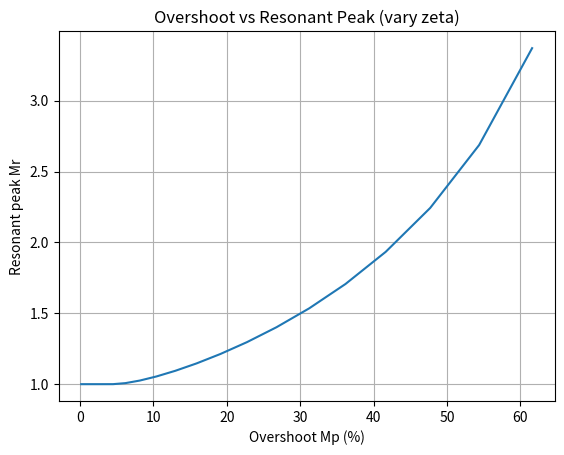
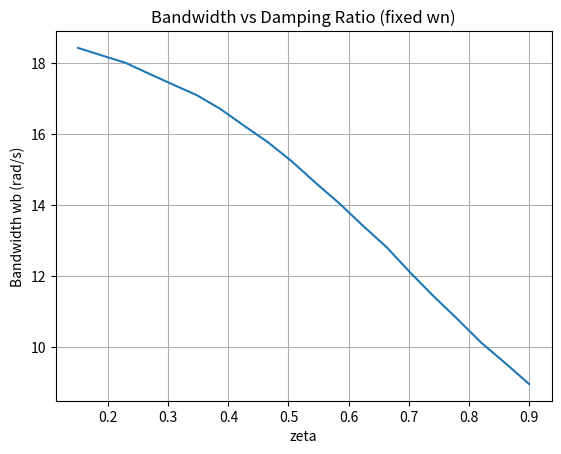

Reproduce these figures in Python, in order.
#!/usr/bin/env python3
# -*- coding: utf-8 -*-
# Chapter 12 - Lesson 5: Time–Frequency Domain Relationships and Trade-offs
# File: Chapter12_Lesson5.py
#
# This script demonstrates quantitative links between time-domain metrics
# (rise time, settling time, overshoot) and frequency-domain metrics
# (bandwidth, resonant peak) for the canonical 2nd-order low-pass system:
#     G(s) = wn^2 / (s^2 + 2*zeta*wn*s + wn^2)
#
# Dependencies:
#   - numpy
#   - scipy
#
# Optional:
#   - matplotlib (for plots)

import numpy as np
from scipy import signal


def second_order_tf(zeta: float, wn: float) -> signal.TransferFunction:
    num = [wn**2]
    den = [1.0, 2.0 * zeta * wn, wn**2]
    return signal.TransferFunction(num, den)


def step_metrics(t: np.ndarray, y: np.ndarray, tol: float = 0.02):
    """Compute basic step metrics for a unit-step response."""
    y_final = float(y[-1])
    y_peak = float(np.max(y))
    Mp = 0.0 if y_final == 0.0 else max(0.0, (y_peak - y_final) / abs(y_final)) * 100.0

    # Rise time: first crossing of 10% and 90% of final value
    y10, y90 = 0.1 * y_final, 0.9 * y_final

    def first_cross(level: float):
        idx = np.where(y >= level)[0]
        return float(t[idx[0]]) if len(idx) else float("nan")

    tr = first_cross(y90) - first_cross(y10)

    # Settling time: last time outside tolerance band
    band_low, band_high = (1.0 - tol) * y_final, (1.0 + tol) * y_final
    outside = np.where((y < band_low) | (y > band_high))[0]
    ts = float(t[outside[-1]]) if len(outside) else 0.0

    return {"y_final": y_final, "Mp_percent": float(Mp), "tr": float(tr), "ts": float(ts)}


def frequency_metrics(sys: signal.TransferFunction, w: np.ndarray):
    """Compute resonant peak, resonant frequency, and -3 dB bandwidth."""
    w, H = signal.freqresp(sys, w=w)
    mag = np.abs(H)

    Mr = float(np.max(mag))
    wr = float(w[int(np.argmax(mag))])

    dc = float(mag[0])  # for this low-pass, mag[0] ~ 1
    target = dc / np.sqrt(2.0)
    idx = np.where(mag <= target)[0]
    wb = float(w[idx[0]]) if len(idx) else float("nan")

    return {"Mr": Mr, "wr": wr, "wb": wb}


def demo_single(zeta=0.3, wn=10.0):
    sys = second_order_tf(float(zeta), float(wn))

    # Time response
    t = np.linspace(0, 3.0, 4000)
    t, y = signal.step(sys, T=t)
    tm = step_metrics(t, y)

    # Frequency response
    w = np.logspace(-2, 3, 2000) * wn
    fm = frequency_metrics(sys, w)

    return tm, fm


def sweep_zeta(wn=10.0, zetas=(0.1, 0.2, 0.3, 0.5, 0.7)):
    results = []
    for z in zetas:
        tm, fm = demo_single(zeta=float(z), wn=float(wn))
        results.append((float(z), tm["Mp_percent"], tm["tr"], tm["ts"], fm["Mr"], fm["wb"]))
    return results


if __name__ == "__main__":
    zeta, wn = 0.35, 12.0
    tm, fm = demo_single(zeta=zeta, wn=wn)

    print("=== Single system ===")
    print(f"zeta={zeta:.3f}, wn={wn:.3f} rad/s")
    print(f"Overshoot Mp = {tm['Mp_percent']:.2f}%")
    print(f"Rise time tr = {tm['tr']:.4f} s (10%->90%)")
    print(f"Settling time ts = {tm['ts']:.4f} s (2%)")
    print(f"Resonant peak Mr = {fm['Mr']:.4f}")
    print(f"Bandwidth wb = {fm['wb']:.4f} rad/s")

    print("\n=== Sweep zeta (fixed wn) ===")
    rows = sweep_zeta(wn=wn, zetas=(0.15, 0.25, 0.35, 0.50, 0.70))
    print("zeta, Mp(%), tr(s), ts(s), Mr, wb(rad/s)")
    for r in rows:
        print("{:.2f}, {:6.2f}, {:7.4f}, {:7.4f}, {:7.4f}, {:9.4f}".format(*r))

    # Optional plotting (skipped if matplotlib is not available)
    try:
        import matplotlib.pyplot as plt

        zetas = np.linspace(0.15, 0.9, 20)
        Mp_list, Mr_list, wb_list = [], [], []
        for z in zetas:
            tm_i, fm_i = demo_single(zeta=float(z), wn=wn)
            Mp_list.append(tm_i["Mp_percent"])
            Mr_list.append(fm_i["Mr"])
            wb_list.append(fm_i["wb"])

        plt.figure()
        plt.plot(Mp_list, Mr_list)
        plt.xlabel("Overshoot Mp (%)")
        plt.ylabel("Resonant peak Mr")
        plt.title("Overshoot vs Resonant Peak (vary zeta)")
        plt.grid(True)

        plt.figure()
        plt.plot(zetas, wb_list)
        plt.xlabel("zeta")
        plt.ylabel("Bandwidth wb (rad/s)")
        plt.title("Bandwidth vs Damping Ratio (fixed wn)")
        plt.grid(True)

        plt.show()
    except Exception as e:
        print("\nPlotting skipped:", e)
